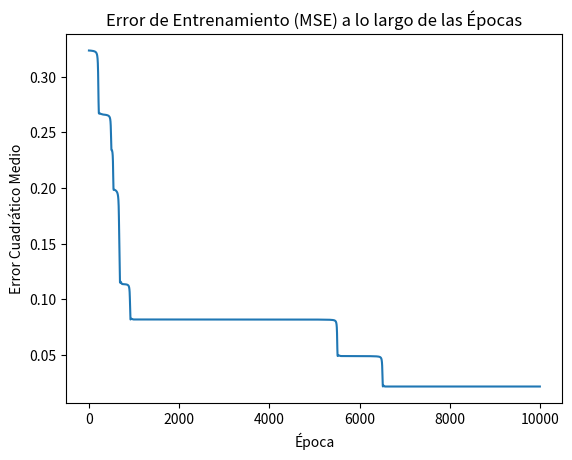

Here is the Python script that generated this plot:
import numpy as np
import matplotlib.pyplot as plt

# Definir la función de activación sigmoide y su derivada


def sigmoid(x):
    return 1 / (1 + np.exp(-x))


def sigmoid_derivative(x):
    return x * (1 - x)


# Definir los datos de entrenamiento
X = np.array([[17.1, 11.1, 8.1, 0.1, 3.1],
              [4.1, 11.1, 9.1, 8.1, 1.1],
              [30.1, 6.1, 4.1, 8.1, 5.1],
              [22.1, 8.1, 3.1, 2.1, 9.1],
              [13.1, 3.1, 6.1, 4.1, 6.1],
              [19.1, 11.1, 4.1, 7.1, 3.1],
              [17.1, 12.1, 7.1, 1.1, 8.1],
              [18.1, 5.1, 9.1, 5.1, 9.1],
              [12.1, 2.1, 6.1, 0.1, 7.1],
              [5.1, 5.1, 4.1, 9.1, 5.1],
              [5.1, 8.1, 0.1, 3.1, 5.1],
              [16.1, 3.1, 7.1, 9.1, 1.1],
              [21.1, 12.1, 3.1, 8.1, 8.1],
              [14.1, 2.1, 4.1, 5.1, 9.1],
              [27.1, 5.1, 9.1, 0.1, 4.1],
              [27.1, 2.1, 6.1, 3.1, 3.1],
              [27.1, 11.1, 0.1, 2.1, 5.1],
              [4.1, 12.1, 8.1, 9.1, 1.1],
              [10.1, 1.1, 9.1, 4.1, 3.1],
              [22.1, 3.1, 3.1, 1.1, 4.1]])

# Definir las etiquetas correspondientes
yd = np.array([[0.5, 0.1, 0.1, 0.5, 0.1, 0.1, 0.1, 0.1, 0.5, 0.1],
              [0.1, 0.5, 0.1, 0.1, 0.1, 0.1, 0.1, 0.1, 0.5, 0.5],
              [0.1, 0.1, 0.1, 0.1, 0.5, 0.5, 0.1, 0.1, 0.5, 0.1],
              [0.1, 0.1, 0.5, 0.5, 0.1, 0.1, 0.1, 0.1, 0.1, 0.5],
              [0.1, 0.1, 0.1, 0.1, 0.5, 0.1, 1.1, 0.1, 0.1, 0.1],
              [0.1, 0.1, 0.1, 0.5, 0.5, 0.1, 0.1, 0.5, 0.1, 0.1],
              [0.1, 0.5, 0.1, 0.1, 0.1, 0.1, 0.1, 0.5, 0.5, 0.1],
              [0.1, 0.1, 0.1, 0.1, 0.1, 0.5, 0.1, 0.1, 0.1, 1.1],
              [0.5, 0.1, 0.1, 0.1, 0.1, 0.1, 0.5, 0.5, 0.1, 0.1],
              [0.1, 0.1, 0.1, 0.1, 0.5, 0.5, 0.1, 0.1, 0.1, 0.5],
              [0.5, 0.1, 0.1, 0.5, 0.1, 0.5, 0.1, 0.1, 0.1, 0.1],
              [0.1, 0.5, 0.1, 0.1, 0.1, 0.1, 0.1, 0.5, 0.1, 0.5],
              [0.1, 0.1, 0.1, 0.5, 0.1, 0.1, 0.1, 0.1, 1.1, 0.1],
              [0.1, 0.1, 0.1, 0.1, 0.5, 0.5, 0.1, 0.1, 0.1, 0.5],
              [0.5, 0.1, 0.1, 0.1, 0.5, 0.1, 0.1, 0.1, 0.1, 0.5],
              [0.1, 0.1, 0.1, 1.1, 0.1, 0.1, 0.5, 0.1, 0.1, 0.1],
              [0.5, 0.1, 0.5, 0.1, 0.1, 0.5, 0.1, 0.1, 0.1, 0.1],
              [0.1, 0.5, 0.1, 0.1, 0.1, 0.1, 0.1, 0.1, 0.5, 0.5],
              [0.1, 0.1, 0.1, 0.5, 0.5, 0.1, 0.1, 0.1, 0.1, 0.5],
              [0.1, 0.5, 0.1, 0.5, 0.5, 0.1, 0.1, 0.1, 0.1, 0.1]])
print(yd)
# Initialize the neural network parameters
input_size = 5
hidden_size1 = 20  # Tamaño de la primera capa oculta
hidden_size2 = 15  # Tamaño de la segunda capa oculta
output_size = 10

# Alpha (tasa de aprendizaje)
alpha = 0.001

# Beta (momentum)
beta = 0.9

# Error deseado mínimo
error_deseado = 0.01

# Inicializar los pesos y sesgos para la primera capa oculta
np.random.seed(1)
weights_input_hidden1 = np.random.uniform(size=(input_size, hidden_size1))
weights_hidden1_hidden2 = np.random.uniform(size=(hidden_size1, hidden_size2))

# Inicializar los pesos y sesgos para la segunda capa oculta
weights_hidden2_output = np.random.uniform(size=(hidden_size2, output_size))

# Inicializar los términos de momentum para la primera capa oculta
momentum_input_hidden1 = np.zeros_like(weights_input_hidden1)
momentum_hidden1_hidden2 = np.zeros_like(weights_hidden1_hidden2)

# Inicializar los términos de momentum para la segunda capa oculta
momentum_hidden2_output = np.zeros_like(weights_hidden2_output)

errores = []

# Training the neural network
for epoch in range(10000):  # Puedes ajustar el número de épocas según sea necesario
    print(epoch)
    # Forward propagation
    hidden_layer1_input = np.dot(X, weights_input_hidden1)
    hidden_layer1_output = sigmoid(hidden_layer1_input)

    hidden_layer2_input = np.dot(hidden_layer1_output, weights_hidden1_hidden2)
    hidden_layer2_output = sigmoid(hidden_layer2_input)

    output_layer_input = np.dot(hidden_layer2_output, weights_hidden2_output)
    output_layer_output = sigmoid(output_layer_input)

    # Calculate the loss
    error = yd - output_layer_output
    mean_squared_error = 0.5 * np.mean(error**2)  # MSE loss
    errores.append(mean_squared_error)

    if mean_squared_error <= error_deseado:
        print(
            f"Error deseado alcanzado en la época {epoch}. Deteniendo el entrenamiento.")
        break

    # Backpropagation
    d_output = error * sigmoid_derivative(output_layer_output)

    error_hidden_layer2 = d_output.dot(weights_hidden2_output.T)
    d_hidden_layer2 = error_hidden_layer2 * \
        sigmoid_derivative(hidden_layer2_output)

    error_hidden_layer1 = d_hidden_layer2.dot(weights_hidden1_hidden2.T)
    d_hidden_layer1 = error_hidden_layer1 * \
        sigmoid_derivative(hidden_layer1_output)

    # Actualice pesos y sesgos con momentum para la segunda capa oculta
    momentum_hidden2_output = (beta * momentum_hidden2_output +
                               alpha * hidden_layer2_output.T.dot(d_output))
    weights_hidden2_output += momentum_hidden2_output

    # Actualice pesos y sesgos con momentum para la primera capa oculta
    momentum_hidden1_hidden2 = (beta * momentum_hidden1_hidden2 +
                                alpha * hidden_layer1_output.T.dot(d_hidden_layer2))
    weights_hidden1_hidden2 += momentum_hidden1_hidden2

    momentum_input_hidden1 = (beta * momentum_input_hidden1 +
                              alpha * X.T.dot(d_hidden_layer1))
    weights_input_hidden1 += momentum_input_hidden1

# Testing the neural network
new_input = np.array([22.1, 3.1, 3.1, 1.1, 4.1])
hidden_layer1_input = np.dot(new_input, weights_input_hidden1)
hidden_layer1_output = sigmoid(hidden_layer1_input)

hidden_layer2_input = np.dot(hidden_layer1_output, weights_hidden1_hidden2)
hidden_layer2_output = sigmoid(hidden_layer2_input)

output_layer_input = np.dot(hidden_layer2_output, weights_hidden2_output)
predicted_output = sigmoid(output_layer_input)
valores_redondeados = [round(valor, 1) for valor in predicted_output]

print("Entrada:", new_input)
print("Salida Pronosticada:", valores_redondeados)

# Graficar el error cuadrático medio a lo largo de las épocas de entrenamiento
plt.plot(errores)
plt.xlabel('Época')
plt.ylabel('Error Cuadrático Medio')
plt.title('Error de Entrenamiento (MSE) a lo largo de las Épocas')
plt.show()
